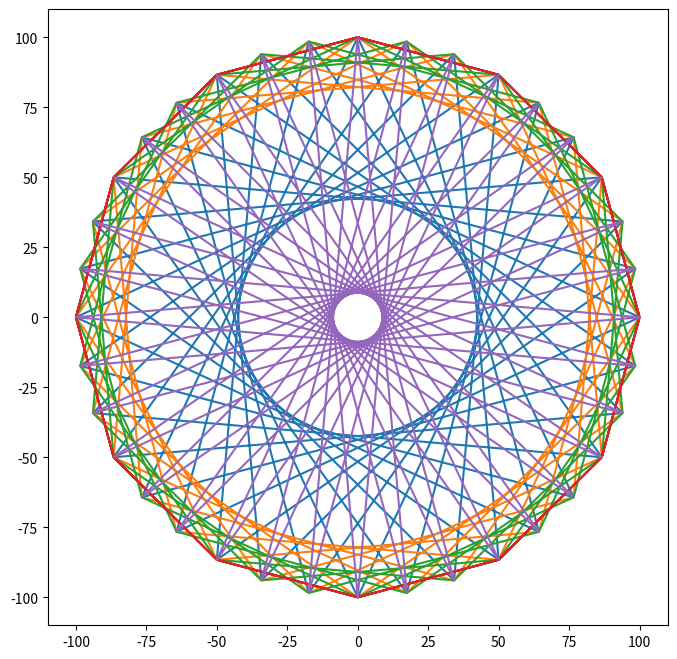

The matplotlib source for this figure:
import matplotlib.pyplot as plt
import math 

n = 36 # ピンの本数
kaku = 360 / n
x = []
y = []

# 素数のリスト
pnum = [13, 7, 5, 3, 17]

# 素数番目のピンに糸をかける
plt.figure(figsize=(8, 8))
for p in pnum:
    for i in range(n+1):
        th = math.radians(kaku*i*p)
        x.append(100 * math.cos(th))
        y.append(100 * math.sin(th))

    plt.plot(x, y)

    x.clear()
    y.clear()
plt.savefig("figure1.png")
plt.show()
